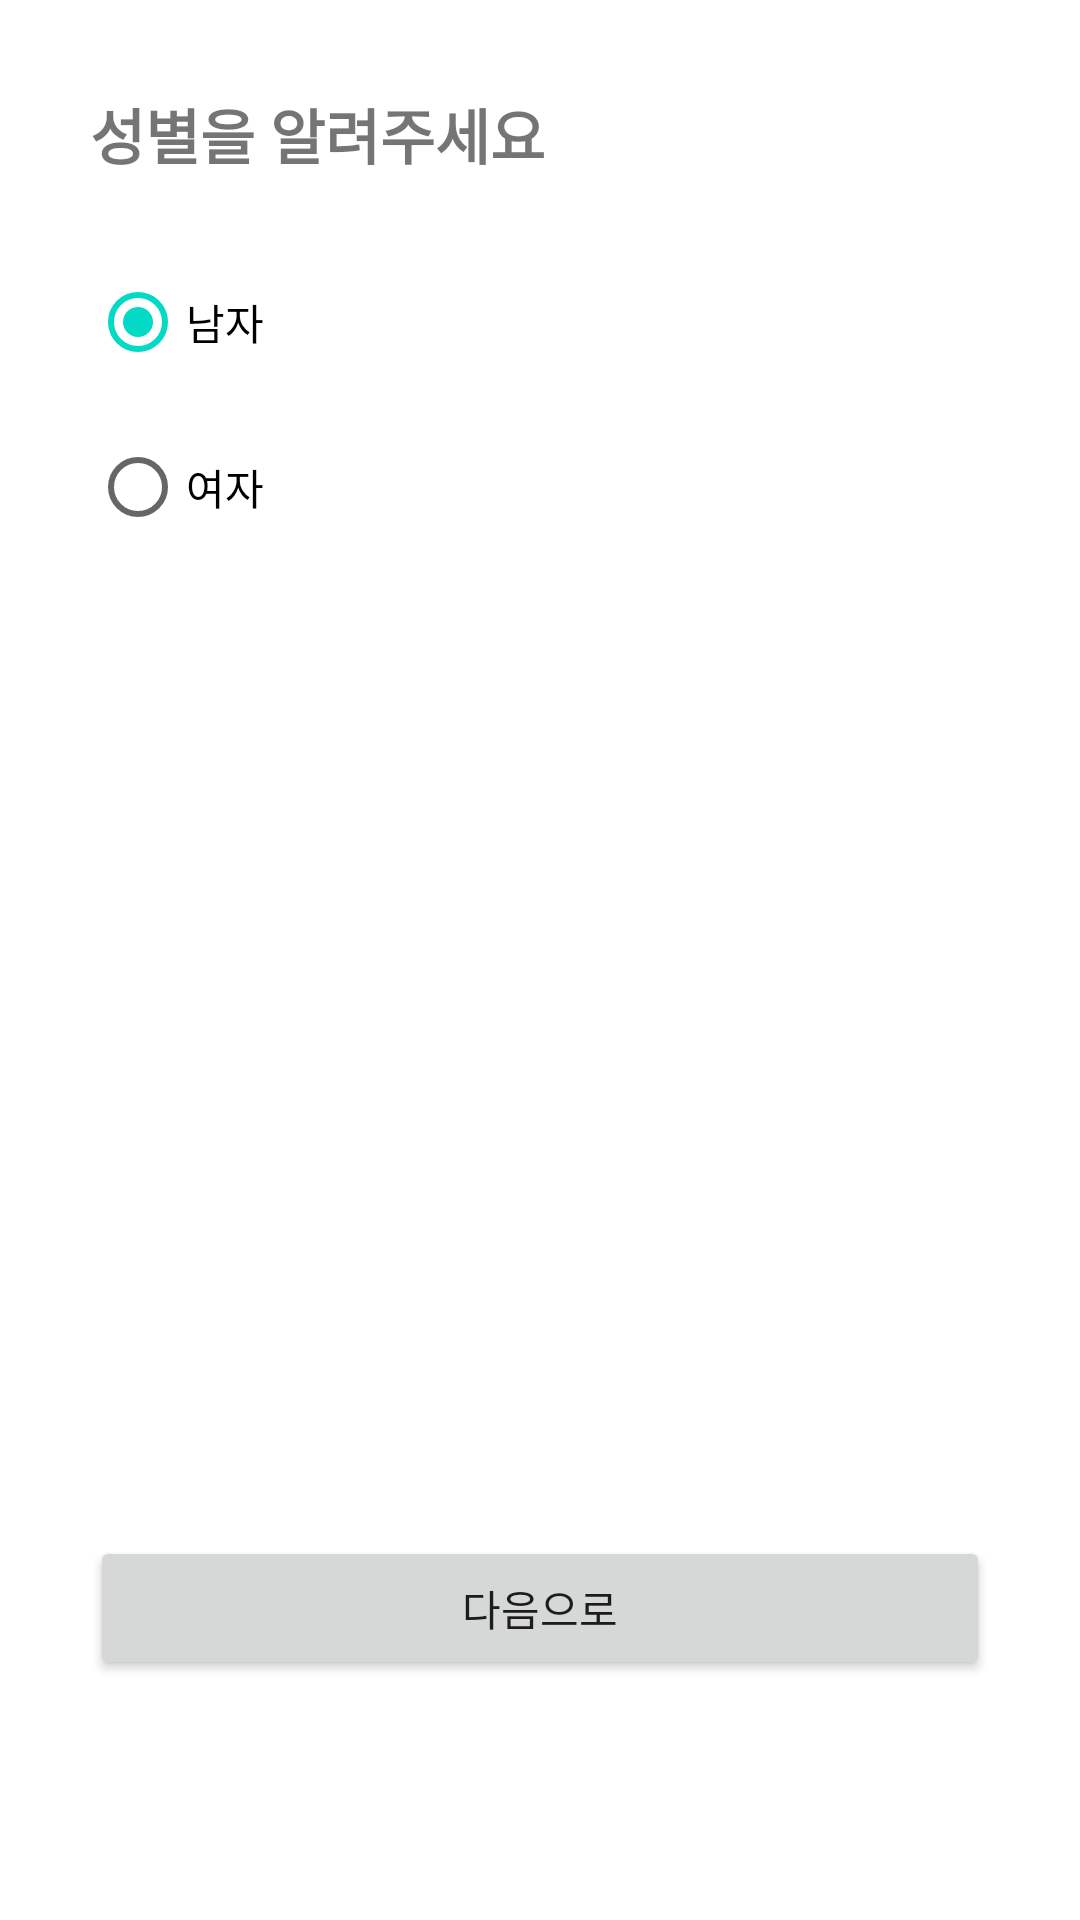

Write the Android layout XML for this screen, with the resource values it uses.
<!-- AndroidManifest.xml: application theme Theme.GovSupport -->
<!-- res/layout/fragment_list_frag_1_sex.xml -->
<?xml version="1.0" encoding="utf-8"?>
<androidx.constraintlayout.widget.ConstraintLayout xmlns:android="http://schemas.android.com/apk/res/android"
    xmlns:tools="http://schemas.android.com/tools"
    android:layout_width="match_parent"
    android:layout_height="match_parent"
    xmlns:app="http://schemas.android.com/apk/res-auto"
    tools:context=".listFrags.ListFrag_1_Sex"
    android:padding="30dp">

        <TextView
            android:id="@+id/tv_listFrag1"
            app:layout_constraintTop_toTopOf="parent"
            app:layout_constraintLeft_toLeftOf="parent"
            android:layout_width="wrap_content"
            android:layout_height="wrap_content"
            android:text="성별을 알려주세요"
            android:textSize="20sp"
            android:textStyle="bold" />
        <RadioGroup
            android:id="@+id/radioGroup_list_frag_1"
            app:layout_constraintTop_toBottomOf="@id/tv_listFrag1"
            android:layout_width="match_parent"
            android:layout_height="match_parent"
            android:orientation="vertical"
            android:layout_marginTop="50dp">
            <RadioButton
                android:id="@+id/btn_male_list_frag1"
                android:text="남자"
                android:layout_width="200dp"
                android:layout_height="55dp"
                android:checked="true"/>
            <RadioButton
                android:id="@+id/btn_female_list_frag1"
                android:text="여자"
                android:layout_width="200dp"
                android:layout_height="55dp"/>
        </RadioGroup>

        <androidx.appcompat.widget.AppCompatButton
            android:id="@+id/btn_next_list_frag1"
            app:layout_constraintBottom_toBottomOf="parent"
            android:text="다음으로"
            android:layout_width="match_parent"
            android:layout_height="wrap_content"
            android:elevation="10dp"
            android:layout_marginBottom="50dp"
            />

</androidx.constraintlayout.widget.ConstraintLayout>
<!-- resources referenced by this layout -->
<resources>
  <style name="Theme.GovSupport" parent="Theme.MaterialComponents.DayNight.NoActionBar">
          
          <item name="colorPrimary">@color/purple_500</item>
          <item name="colorPrimaryVariant">@color/purple_700</item>
          <item name="colorOnPrimary">@color/white</item>
          
          <item name="colorSecondary">@color/teal_200</item>
          <item name="colorSecondaryVariant">@color/teal_700</item>
          <item name="colorOnSecondary">@color/black</item>
          
          <item name="android:statusBarColor" tools:targetApi="l">?attr/colorPrimaryVariant</item>
          
      </style>
  <!-- not gathered from this repository: default colours our renderer supplied (Android Studio template values) -->
  <color name="purple_500">#FF6200EE</color>
  <color name="purple_700">#FF3700B3</color>
  <color name="teal_200">#FF03DAC5</color>
  <color name="teal_700">#FF018786</color>
  <color name="black">#FF000000</color>
  <color name="white">#FFFFFFFF</color>
</resources>
